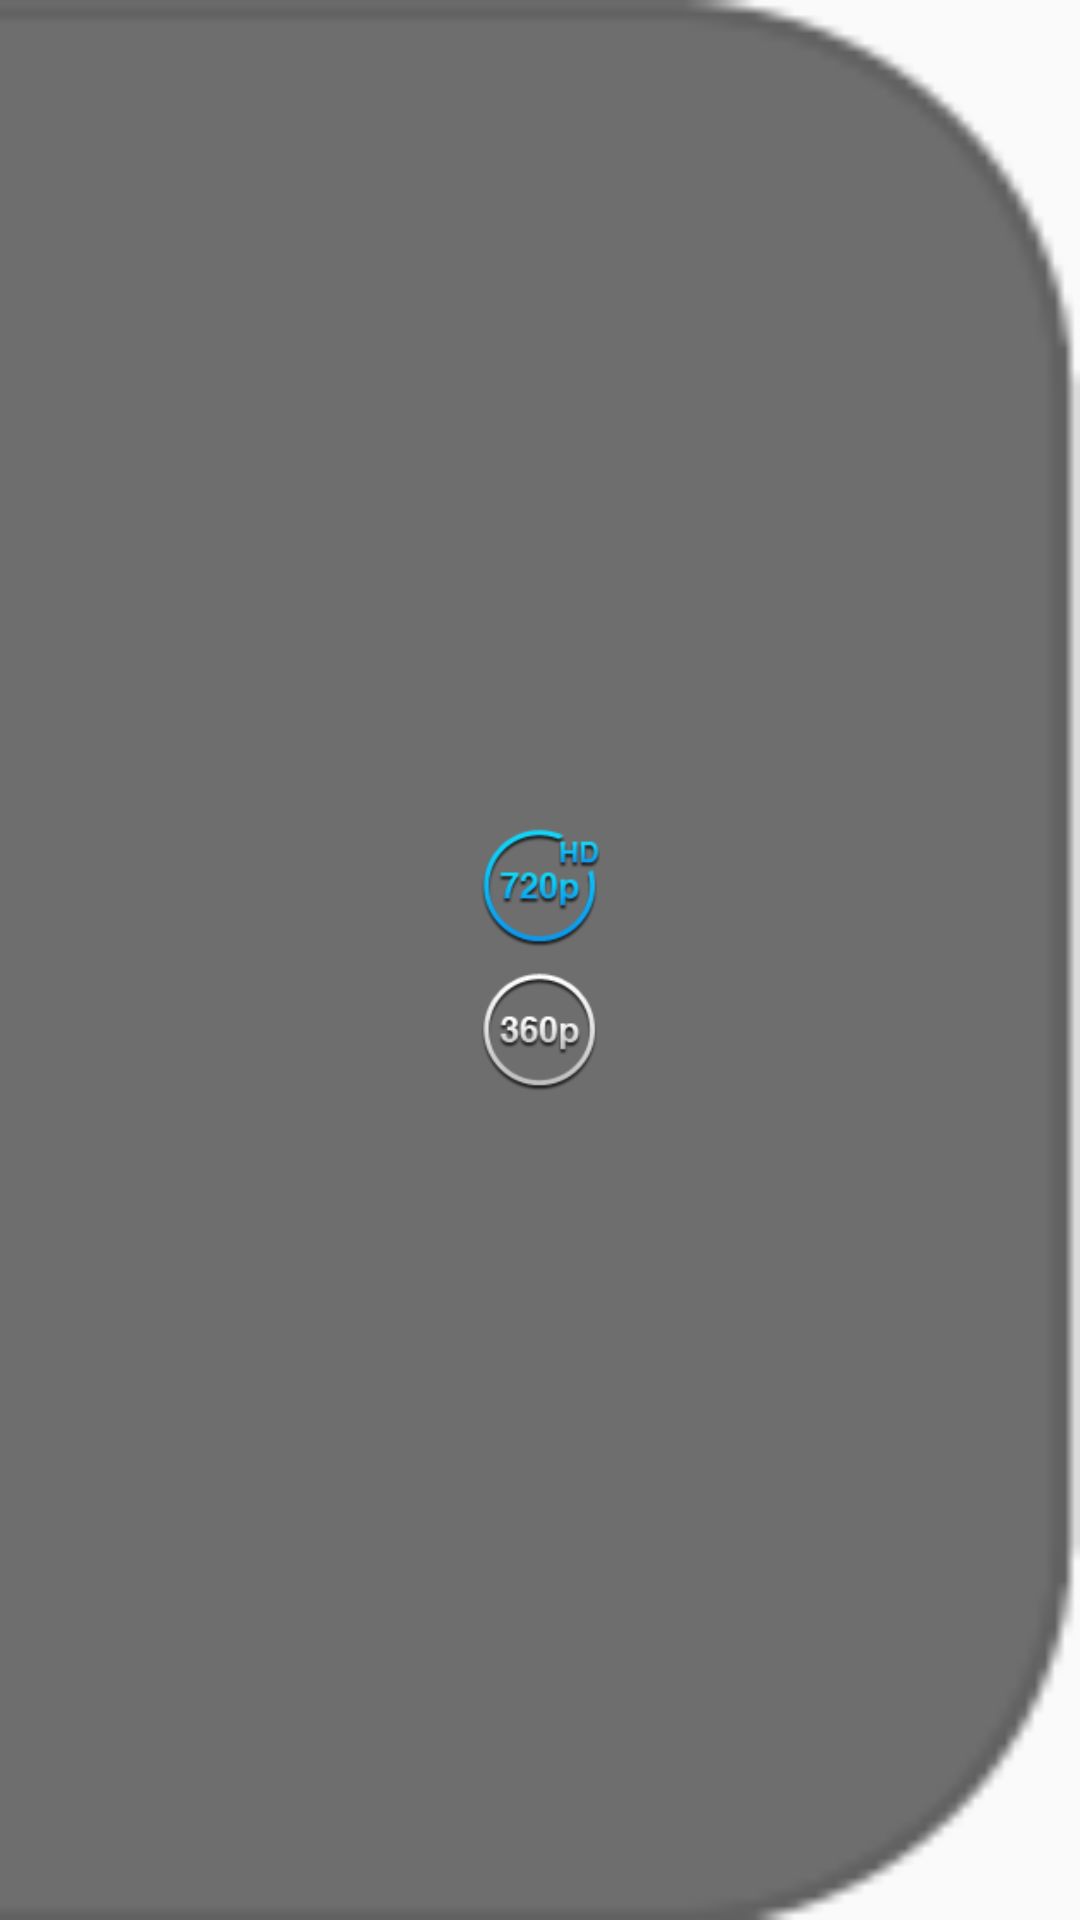

Here is an Android app screen rendered from its layout file. Give the layout XML and the strings, colors and styles it references.
<!-- AndroidManifest.xml: application theme Theme.AppCompat.Light -->
<!-- res/layout/view_film_player_video_quality_controller.xml -->
<?xml version="1.0" encoding="utf-8"?>

<LinearLayout xmlns:android="http://schemas.android.com/apk/res/android"
    android:id="@+id/viewVideoQualityController"
    android:layout_width="wrap_content"
    android:layout_height="wrap_content"
    android:background="@drawable/quality_bg2"
    android:gravity="center"
    android:orientation="vertical"
    android:padding="@dimen/margin_normal" >

    <Button
        android:id="@+id/btnQuality720"
        android:layout_width="@dimen/controller_btn_size"
        android:layout_height="@dimen/controller_btn_size"
        android:background="@drawable/quality_720_1" />

    <Button
        android:id="@+id/btnQuality360"
        android:layout_width="@dimen/controller_btn_size"
        android:layout_height="@dimen/controller_btn_size"
        android:layout_marginTop="@dimen/margin_small"
        android:background="@drawable/quality_360" />

</LinearLayout>
<!-- resources referenced by this layout -->
<resources>
  <dimen name="controller_btn_size">40dp</dimen>
  <dimen name="margin_normal">10dp</dimen>
  <dimen name="margin_small">8dp</dimen>
  <!-- drawable quality_360: png bitmap (drawable-xhdpi, 3793 bytes) -->
  <!-- drawable quality_720_1: png bitmap (drawable-xhdpi, 5702 bytes) -->
  <!-- drawable quality_bg2: png bitmap (drawable-xhdpi, 944 bytes) -->
</resources>
